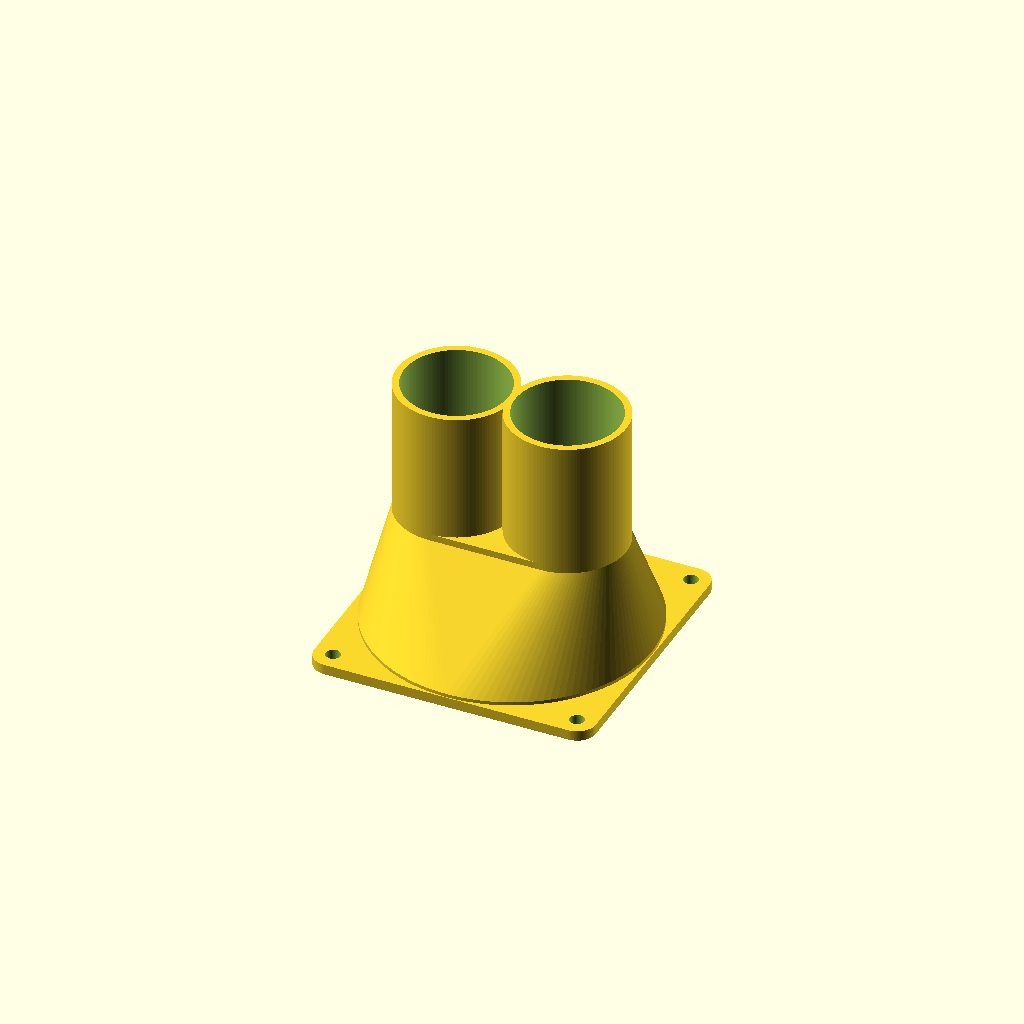
Cell 1: the model at its default parameters.
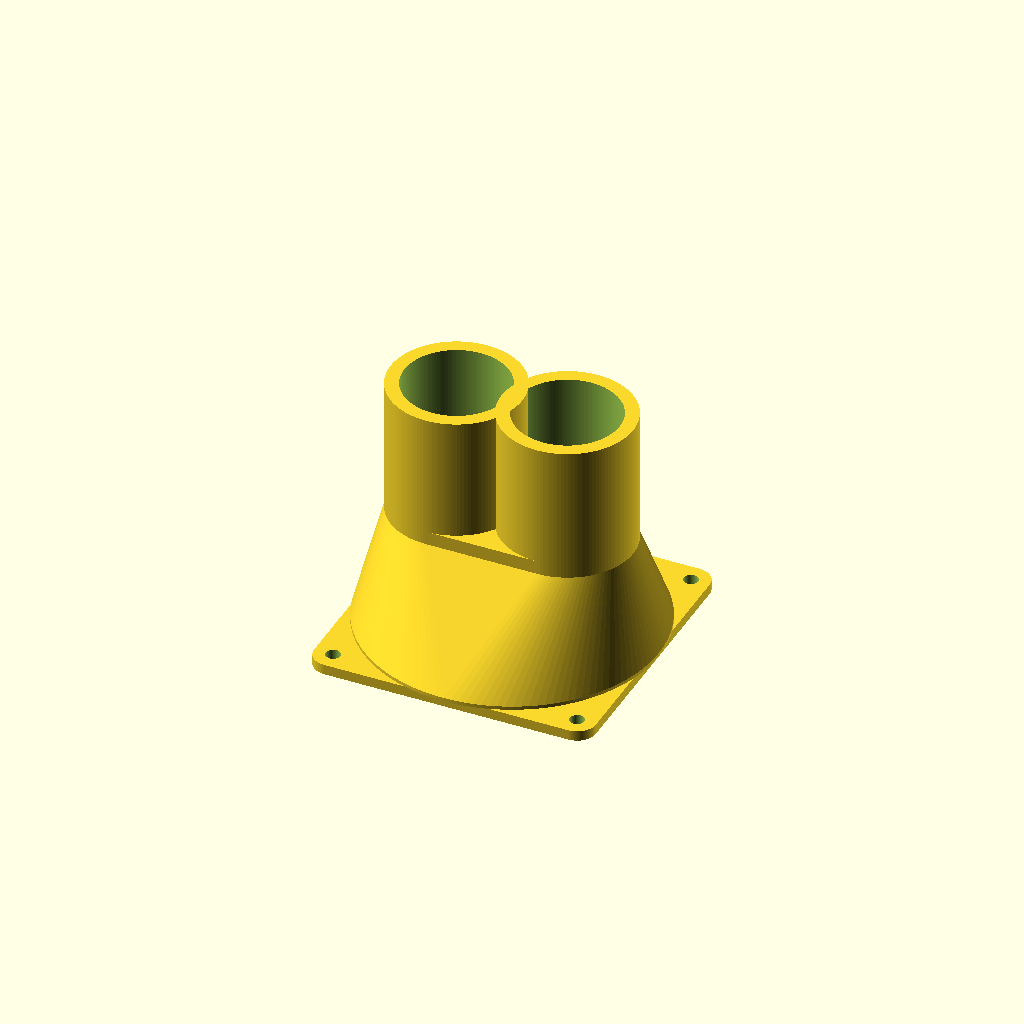
Cell 2: the same model with t = 4.
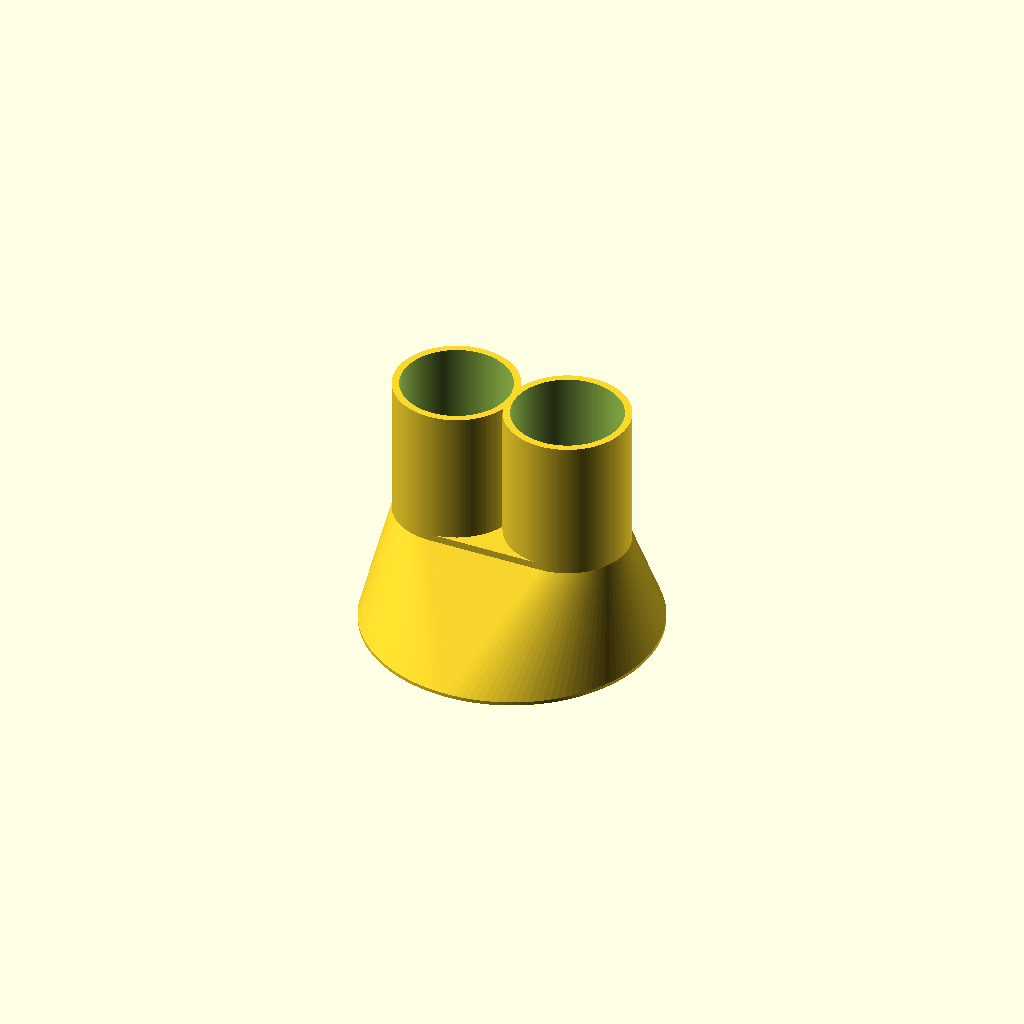
Cell 3: the same model with w = 160.
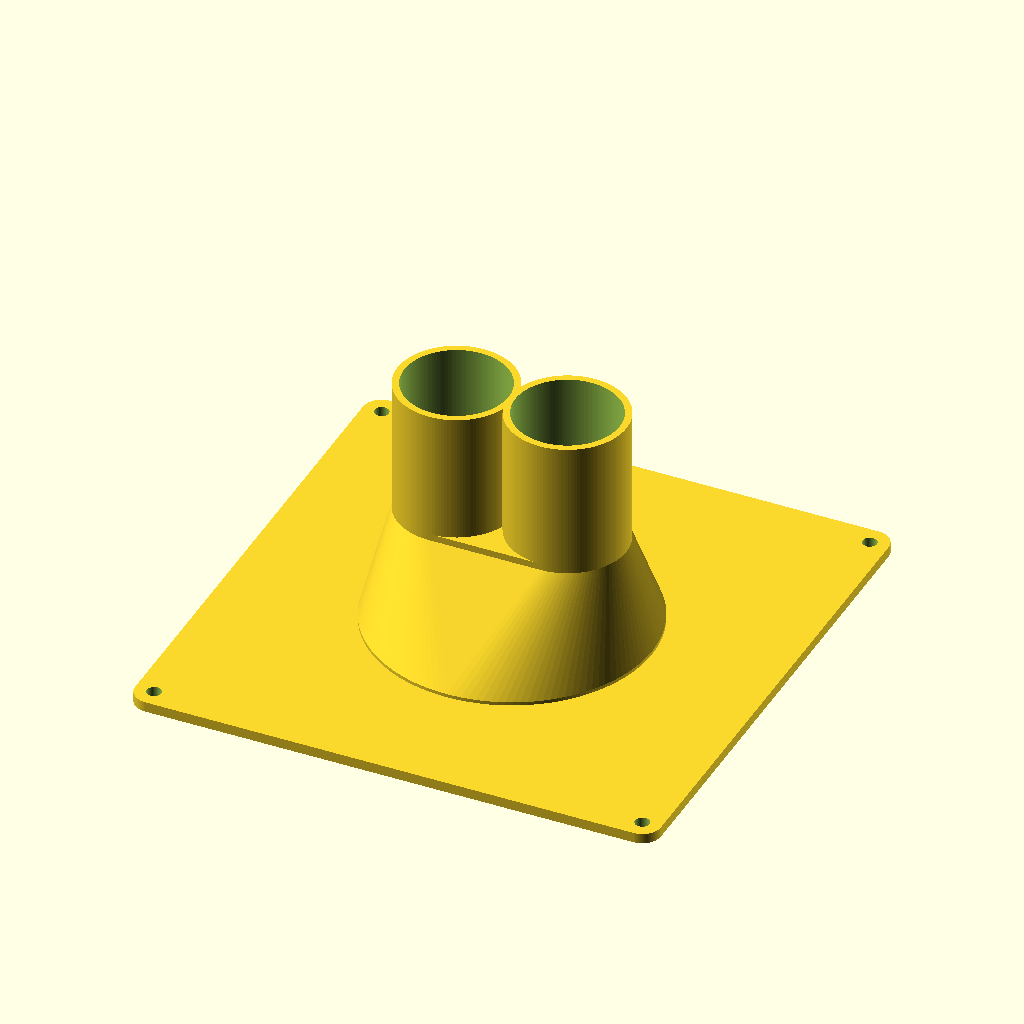
Cell 4 — hd set to 143, the other parameters unchanged.
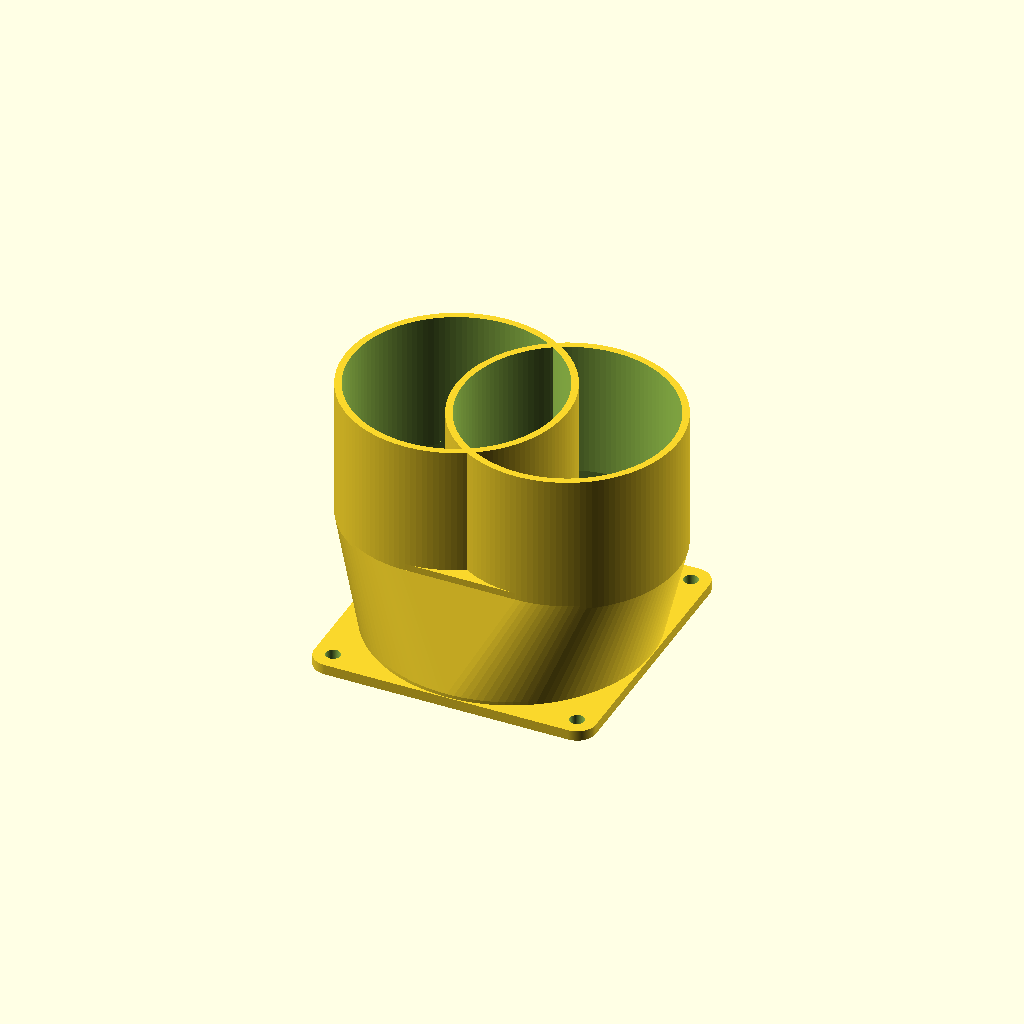
Cell 5: hoseR = 30.5 (everything else at default).
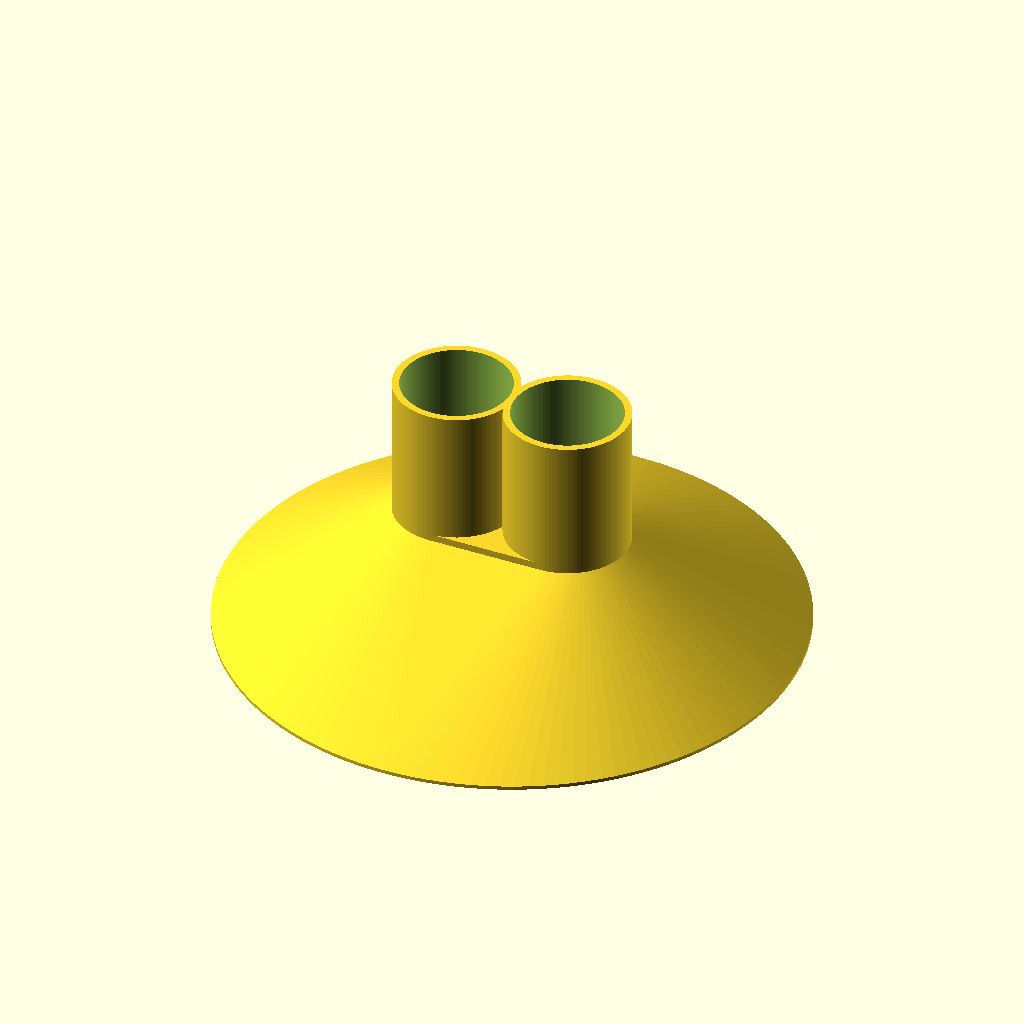
Cell 6: fanR = 78 (everything else at default).
One fixed orthographic camera (rotation 55°, 0°, 25°; colour scheme Cornfield) for every cell.
OpenSCAD source file shade-costume/fan-adapter.scad:
t=2;
$fn=128;

w=80;
hd=71.5;
o=(80-71.5)/2;

hoseR=15.25;
fanR=39;
hoseDist=16.25;

translate([0,0,3]) difference() {
  airChaimber(fanR+t,hoseR+t,hoseDist,30);
  translate([0,0,-0.1]) airChaimber(fanR,hoseR,hoseDist,30.2);
}

translate([0,0,3+31]) {
  difference() {
    hull() {
      translate([-hoseDist,0,0]) cylinder(r=hoseR+t,h=t);
      translate([hoseDist,0,0]) cylinder(r=hoseR+t,h=t);
    }
    translate([-hoseDist,0,-0.1]) cylinder(r=hoseR,h=t+0.2);
    translate([hoseDist,0,-0.1]) cylinder(r=hoseR,h=t+0.2);
  }
  translate([-hoseDist,0,0]) hoseHole(40);
  translate([hoseDist,0,0]) hoseHole(40);
}



fanMount();


module airChaimber(bigR,littleR,littleD,h) {
  hull() {
    translate([-littleD,0,h]) cylinder(r=littleR,h=1);
    translate([littleD,0,h]) cylinder(r=littleR,h=1);
    cylinder(r=bigR,h=1);
  }
}


module fanMount() {
  h=3;
  screwHoleR=2.1;
  difference() {
    m=hd/2;
    hull() {
      r=5.5;
      translate([m,m,0]) cylinder(r=r,h=h);
      translate([-m,m,0]) cylinder(r=r,h=h);
      translate([m,-m,0]) cylinder(r=r,h=h);
      translate([-m,-m,0]) cylinder(r=r,h=h);
    }
    translate([m,m,-0.1]) cylinder(r=screwHoleR,h=h+0.2);
    translate([-m,m,-0.1]) cylinder(r=screwHoleR,h=h+0.2);
    translate([m,-m,-0.1]) cylinder(r=screwHoleR,h=h+0.2);
    translate([-m,-m,-0.1]) cylinder(r=screwHoleR,h=h+0.2);
    translate([0,0,-0.1]) cylinder(r=w/2-1,h=h+0.2);
  }
}

module hoseHole(h) {
  difference() {
    cylinder(r=hoseR+t,h=h);
    translate([0,0,-0.1]) cylinder(r=hoseR,h=h+0.2);
  }
}
Customizer parameters (derived from the source; name, type, default, range or options):
t: number, default 2
w: number, default 80
hd: number, default 71.5
hoseR: number, default 15.25
fanR: number, default 39
hoseDist: number, default 16.25
